2-way image classification set "Weedcottonberli" from GitHub (RituGaba/Weedcottonberli); label vocabulary: cotton, weed.

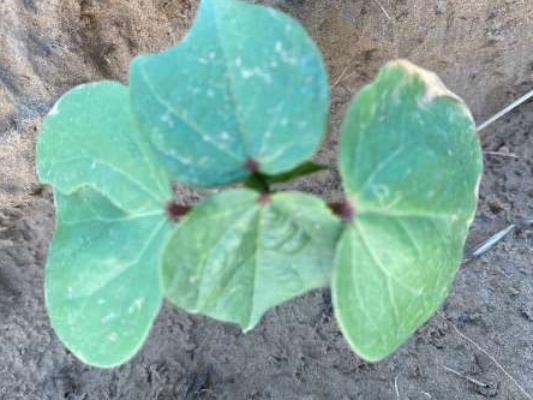
Label: cotton

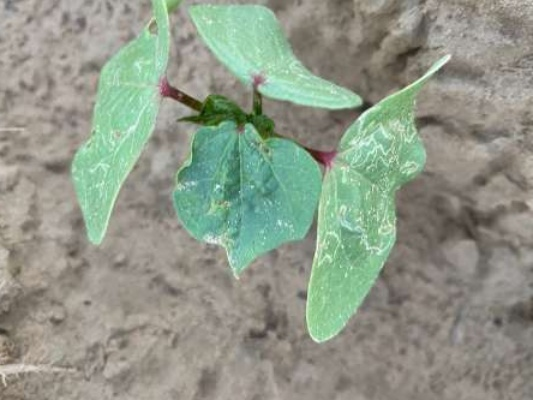
Label: cotton

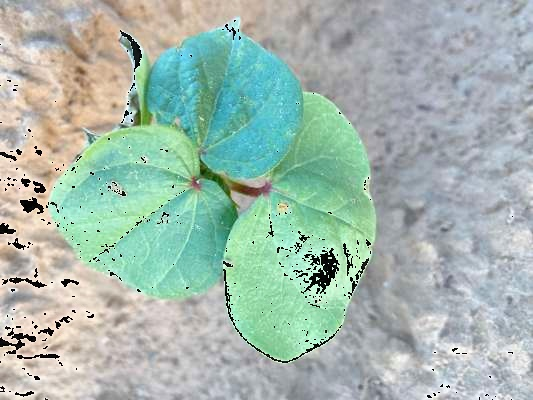
Label: cotton

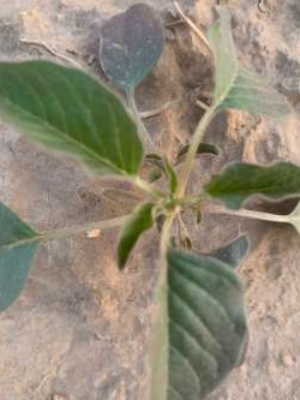
Label: weed

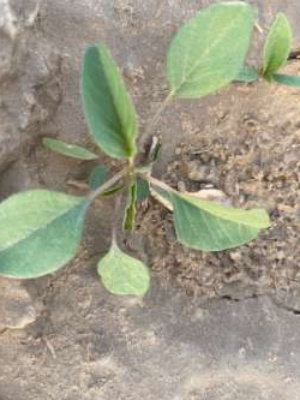
Label: weed

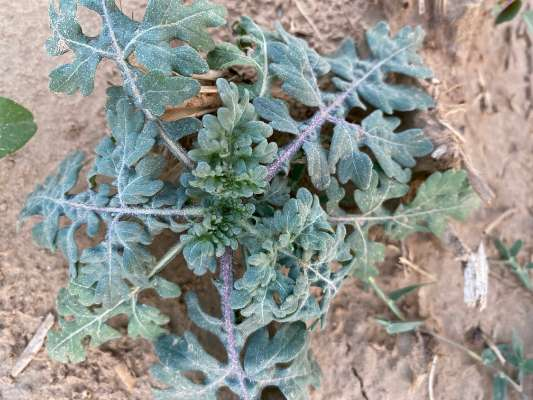
Label: weed
